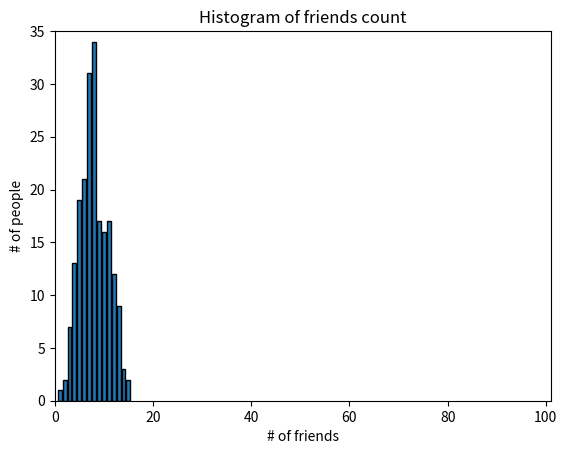

Write Python code to recreate this figure.
import numpy as np
from collections import Counter
from matplotlib import pyplot as plt
import math

num_friends = np.random.binomial(100, 0.08, 204)
friends_counter = Counter(num_friends)
plt.bar(friends_counter.keys(), friends_counter.values(), edgecolor=(0, 0, 0))
#plt.xticks([20*i for i in range(6)])
#plt.yticks([i*5 for i in range(math.ceil(max(friends_counter.values())//5+2))])
plt.axis([0, 101, 0, max(friends_counter.values())+1])
plt.xlabel("# of friends")
plt.ylabel("# of people")
plt.title("Histogram of friends count")
plt.show()
num_points = len(num_friends)
largest_value = max(num_friends)
smallest_value = min(num_friends)

sorted_values = sorted(num_friends)
smallest_value = sorted_values[0]
largest_value = sorted_values[-1]
second_largest_number = sorted_values[-2]
